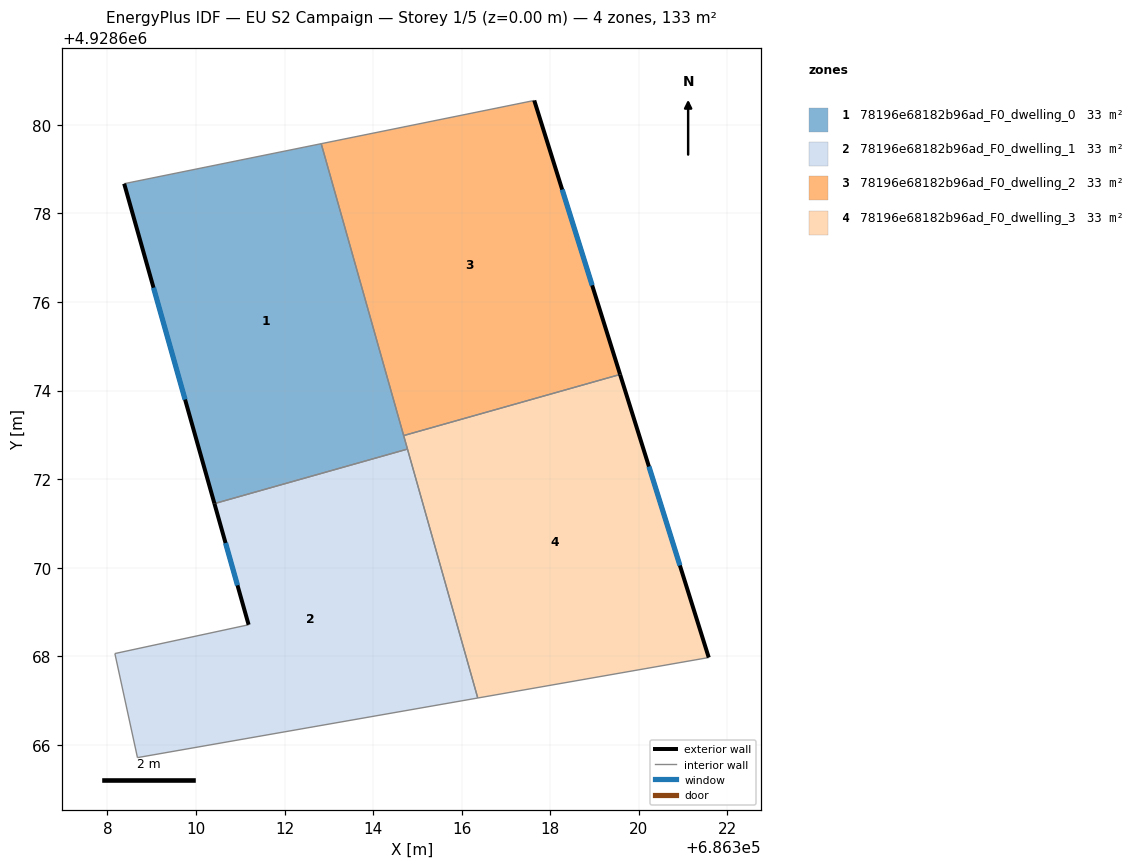
=== STOREY PLAN SPEC (per zone: floor XY polygon, exterior-wall plan segments, windows/doors) ===
zone 1: 78196e68182b96ad_F0_dwelling_0  (33.2 m²)
  floor: (686312.83, 4928679.57) (686314.77, 4928672.68) (686310.42, 4928671.45) (686308.38, 4928678.67)
  exterior wall: (686308.38, 4928678.67) – (686310.42, 4928671.45)  [7.5 m]
    window: (686309.04, 4928676.32) – (686309.75, 4928673.80)  [2.8 m²]
  interior walls: 4
zone 2: 78196e68182b96ad_F0_dwelling_1  (33.2 m²)
  floor: (686314.77, 4928672.68) (686316.36, 4928667.06) (686308.68, 4928665.71) (686308.17, 4928668.06) (686311.19, 4928668.71) (686310.42, 4928671.45)
  exterior wall: (686310.42, 4928671.45) – (686311.19, 4928668.71)  [2.8 m]
    window: (686310.67, 4928670.56) – (686310.94, 4928669.60)  [1.0 m²]
  interior walls: 5
zone 3: 78196e68182b96ad_F0_dwelling_2  (33.2 m²)
  floor: (686317.64, 4928680.55) (686319.57, 4928674.36) (686314.69, 4928672.98) (686312.83, 4928679.57)
  exterior wall: (686319.57, 4928674.36) – (686317.64, 4928680.55)  [6.5 m]
    window: (686318.94, 4928676.38) – (686318.27, 4928678.54)  [2.4 m²]
  interior walls: 3
zone 4: 78196e68182b96ad_F0_dwelling_3  (33.2 m²)
  floor: (686319.57, 4928674.36) (686321.58, 4928667.97) (686316.36, 4928667.06) (686314.69, 4928672.98)
  exterior wall: (686321.58, 4928667.97) – (686319.57, 4928674.36)  [6.7 m]
    window: (686320.93, 4928670.05) – (686320.23, 4928672.28)  [2.5 m²]
  interior walls: 4

=== DERIVED (storey summary) ===
Building: EU S2 Campaign
Storey: 1 of 5  (floor level z = 0.00 m)
Storey gross floor area: 132.9 m²
Zones on this storey: 4
  - 78196e68182b96ad_F0_dwelling_0: floor 33.2 m²; exterior wall 7.5 m (22.5 m²); 1 window(s) 2.8 m²; WWR 12.2%
  - 78196e68182b96ad_F0_dwelling_1: floor 33.2 m²; exterior wall 2.8 m (8.5 m²); 1 window(s) 1.0 m²; WWR 12.2%
  - 78196e68182b96ad_F0_dwelling_2: floor 33.2 m²; exterior wall 6.5 m (19.5 m²); 1 window(s) 2.4 m²; WWR 12.2%
  - 78196e68182b96ad_F0_dwelling_3: floor 33.2 m²; exterior wall 6.7 m (20.1 m²); 1 window(s) 2.5 m²; WWR 12.2%
Zone adjacency (shared interzone walls):
  - 78196e68182b96ad_F0_dwelling_0 ↔ 78196e68182b96ad_F0_dwelling_1
  - 78196e68182b96ad_F0_dwelling_0 ↔ 78196e68182b96ad_F0_dwelling_2
  - 78196e68182b96ad_F0_dwelling_0 ↔ 78196e68182b96ad_F0_dwelling_3
  - 78196e68182b96ad_F0_dwelling_1 ↔ 78196e68182b96ad_F0_dwelling_3
  - 78196e68182b96ad_F0_dwelling_2 ↔ 78196e68182b96ad_F0_dwelling_3